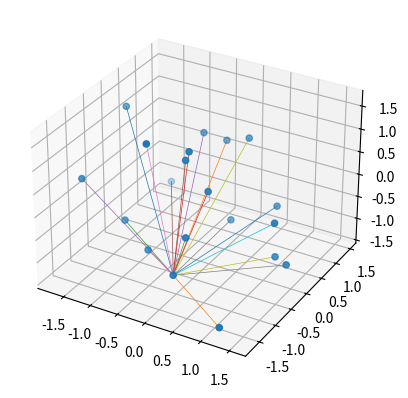

The script that saved this image:
import numpy as np
import matplotlib.pyplot as plt
from itertools import combinations

np.random.seed(100)

class PlottingTool:

    def __init__(self, x0: np.ndarray, v0: np.ndarray, d=3, agents=None, structure="base"):
        self.d = d
        self.agents = agents or np.random.randint(20,40)
        self.x0, self.v0 = x0, v0
        self.structure = structure

        if self.d == 3:
            self.fig = plt.figure()
            self.ax = self.fig.add_subplot(projection="3d")
        else:
            self.fig, self.ax = plt.subplots()

        self.functions = {
            "base": self.plot_edges_base,
            "line": self.plot_edges_line,
            "ring": self.plot_edges_ring,
            "star": self.plot_edges_star
        }

        self.A_init = np.zeros((self.agents, self.agents))

    def plot_edges_base(self):
        for i, j in combinations(range(self.agents), 2):
            self.A_init[i,j] = self.A_init[j,i] = 1
            self.ax.plot(*zip(self.x0[i], self.x0[j]), lw=0.5)
        return self.A_init

    def plot_edges_line(self):
        for i in range(self.agents - 1):
            self.A_init[i,i+1] = self.A_init[i+1,i] = 1
            self.ax.plot(*zip(self.x0[i], self.x0[i + 1]), lw=0.5)
        return self.A_init

    def plot_edges_ring(self):
        for i in range(self.agents):
            self.A_init[i, (i+1)%self.agents] = self.A_init[(i+1)%self.agents, i] = 1
            self.ax.plot(*zip(self.x0[i], self.x0[(i + 1) % self.agents]), lw=0.5)
        return self.A_init

    def plot_edges_star(self):
        center_index = self.agents // 2
        center = self.x0[center_index]
        for i in range(self.agents):
            if i != self.agents // 2:
                self.A_init[center_index, i] = self.A_init[i, center_index] = 1
                self.ax.plot(*zip(center, self.x0[i]), lw=0.5)
        return self.A_init

    def plot(self):
        A = self.functions[self.structure]()
        self.ax.scatter(*self.x0.T)
        return self.fig, self.ax, A


if __name__ == "__main__":
    x0, v0 = (
        np.random.normal(0, 1, size=(20,3)),
        np.random.normal(0, 1, size=(20,3))
    )
    fig, ax, A_init = PlottingTool(d=3, x0=x0, v0=v0, structure="star", agents=20).plot()
    plt.show()
